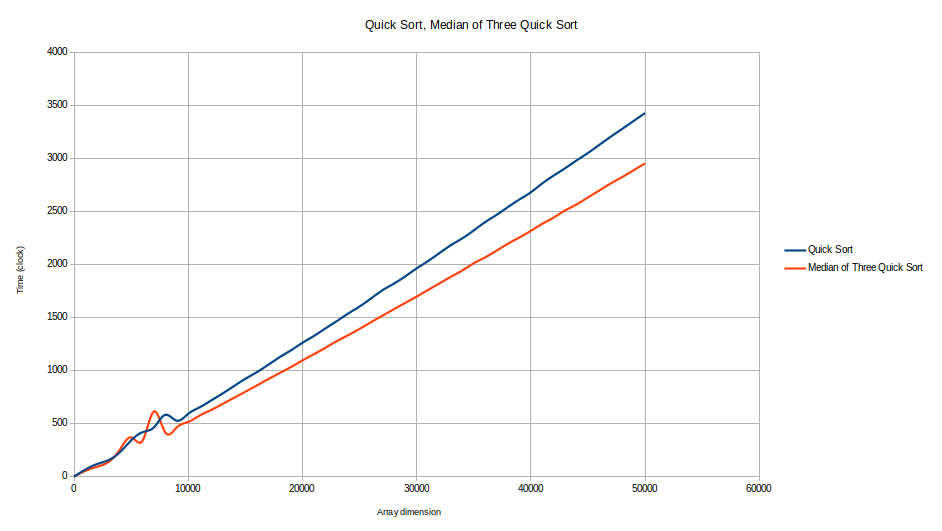

Data behind this chart, as committed beside it:
Dimension (n), Quick Sort, Median of Three Quick Sort
0, 0.25, 0.27
1000, 67.07, 54.24
2000, 117.9, 92.12
3000, 154.4, 136.8
4000, 228.5, 252.8
5000, 341.6, 370
6000, 418.3, 338.9
7000, 465.1, 614
8000, 582.8, 413.9
9000, 526.7, 464.7
10000, 592.2, 515.2
11000, 653, 575.7
12000, 717.6, 627.9
13000, 783, 684.2
14000, 853.1, 742.4
15000, 921.7, 800.1
16000, 984.2, 858.5
17000, 1053, 918.2
18000, 1126, 976.4
19000, 1191, 1033
20000, 1262, 1095
21000, 1326, 1154
22000, 1396, 1214
23000, 1465, 1276
24000, 1537, 1333
25000, 1603, 1393
26000, 1679, 1455
27000, 1757, 1517
28000, 1819, 1577
29000, 1888, 1637
30000, 1963, 1697
31000, 2032, 1760
32000, 2108, 1822
33000, 2182, 1884
34000, 2246, 1943
35000, 2321, 2011
36000, 2400, 2067
37000, 2467, 2130
38000, 2542, 2196
39000, 2612, 2255
40000, 2680, 2317
41000, 2764, 2383
42000, 2838, 2442
43000, 2907, 2509
44000, 2980, 2566
45000, 3051, 2632
46000, 3128, 2698
47000, 3204, 2764
48000, 3278, 2824
49000, 3353, 2888
50000, 3427, 2953
